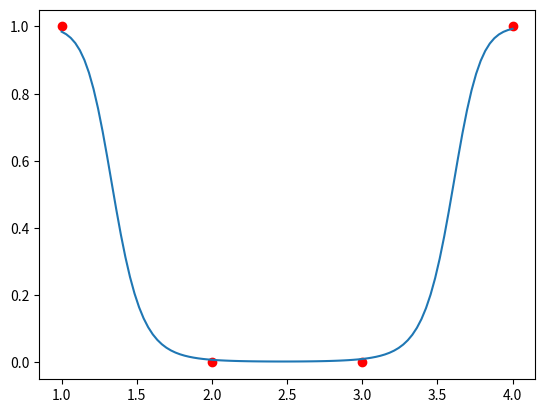

Reproduce this figure in Python.
import numpy as np
import math
import matplotlib.pyplot as plt
n_degree = 2
dataset = [[1,1], [2,0], [3,0], [4,1]]
x1,y1 = zip(*dataset)
learning_rate = 0.2
features = np.array([[1] + x[:-1] for x in dataset])
dataset = [[point[0]**i for i in range(1, n_degree+1)] + [point[1]] for point in dataset]

coeff = np.array([0]*len(dataset[0]))

def predict(features, coeff):
	val = np.dot(coeff, features)
	return 1/(1+math.e**(-1*val)) #logistic function
	
def loss(dataset, coeff):
	sum = 0
	for feature in dataset:
		sum += feature[-1]*math.log(predict([1]+feature[:-1], coeff))+(1-feature[-1])*math.log(1-predict([1]+feature[:-1], coeff))
	return -1*sum/len(dataset)

def partialDer(dataset, coeff, n):
	sum = 0
	for feature in dataset:
		sum += (predict([1]+feature[:-1], coeff)-feature[-1])*([1]+feature[:-1])[n]
	return sum/(len(dataset))

def isMin(dataset, coeff):
	ismin = True
	for i in range(len(dataset[0])):
		ismin = ismin and (abs(partialDer(dataset, coeff, i)) < 0.001)
	return ismin

while not isMin(dataset, coeff):
	temp = []
	for n in range(len(dataset[0])):
		temp.append(coeff[n] - learning_rate*partialDer(dataset, coeff, n))
	coeff = temp;
	print(coeff)
	print("Loss: " + str(loss(dataset, coeff)))

def transform (x):
	arr = [x**i for i in range(n_degree+1)]
	return arr

print(predict(transform(5), coeff))
pointX = np.linspace(min(x1),max(x1),100)
print(pointX)
func = predict(transform(pointX), coeff)
plt.plot(x1, y1, 'ro')
plt.plot(pointX, func)
plt.show()